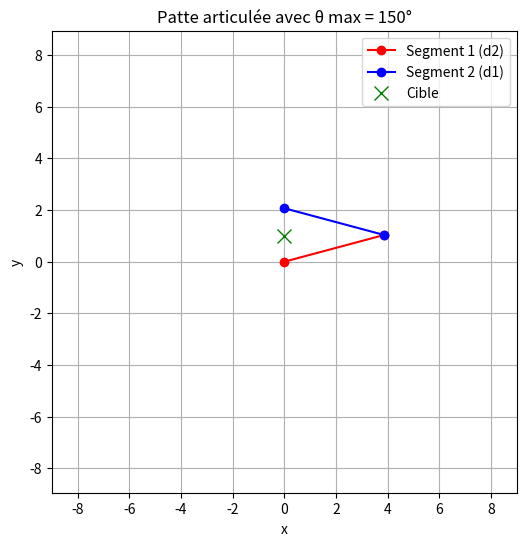

The script that saved this image:
import math
import matplotlib.pyplot as plt

def inverse_kinematics_2d_flexible(x, y, d1, d2, theta_max_deg):
    r = math.hypot(x, y)

    max_reach = d1 + d2
    min_reach = abs(d1 - d2)

    # Conversion de l'angle maximum en radians
    theta_max = math.radians(theta_max_deg)

    # Clamp la distance si hors de portée
    if r > max_reach:
        x *= max_reach / r
        y *= max_reach / r
        r = max_reach
    elif r < min_reach:
        x *= min_reach / r
        y *= min_reach / r
        r = min_reach

    # Angle du genou (theta)
    cos_theta = (r ** 2 - d1 ** 2 - d2 ** 2) / (2 * d1 * d2)
    cos_theta = max(-1, min(1, cos_theta))
    theta = math.acos(cos_theta)

    # Limitation du genou
    if theta > theta_max:
        theta = theta_max  # on le bride

        # Nouvelle distance atteignable avec ce theta_max
        effective_r = math.sqrt(d1 ** 2 + d2 ** 2 + 2 * d1 * d2 * math.cos(theta))

        x *= effective_r / r
        y *= effective_r / r
        r = effective_r

    # Angle vers la cible
    alpha = math.atan2(y, x)

    # Calcul de beta
    cos_beta = (r ** 2 + d2 ** 2 - d1 ** 2) / (2 * r * d2)
    cos_beta = max(-1, min(1, cos_beta))
    beta = math.acos(cos_beta)

    # Angle du 1er segment
    phi = alpha - beta

    return phi, theta


def draw_leg(x_target, y_target, d1, d2):
    theta_max_deg = 150

    phi, theta = inverse_kinematics_2d_flexible(x_target, y_target, d1, d2, theta_max_deg)

    #phi = 0
    #theta = 0



    # Position genou
    x1 = d2 * math.cos(phi)
    y1 = d2 * math.sin(phi)

    # Position pied
    x2 = x1 + d1 * math.cos(phi + theta)
    y2 = y1 + d1 * math.sin(phi + theta)

    # Affichage des angles
    print(f"phi  = {phi:.3f} rad  ({math.degrees(phi):.2f}°)")
    print(f"theta = {theta:.3f} rad  ({math.degrees(theta):.2f}°)")

    # Tracé
    plt.figure(figsize=(6, 6))
    plt.plot([0, x1], [0, y1], 'ro-', label="Segment 1 (d2)")
    plt.plot([x1, x2], [y1, y2], 'bo-', label="Segment 2 (d1)")
    plt.plot(x_target, y_target, 'gx', markersize=10, label="Cible")
    plt.title(f"Patte articulée avec θ max = {theta_max_deg}°")
    plt.xlabel("x")
    plt.ylabel("y")
    plt.axis('equal')
    plt.grid(True)
    plt.legend()
    plt.xlim(-d1 - d2 - 1, d1 + d2 + 1)
    plt.ylim(-d1 - d2 - 1, d1 + d2 + 1)
    plt.show()


# Exemple d’utilisation :
draw_leg(x_target=0, y_target=1, d1=4, d2=4)